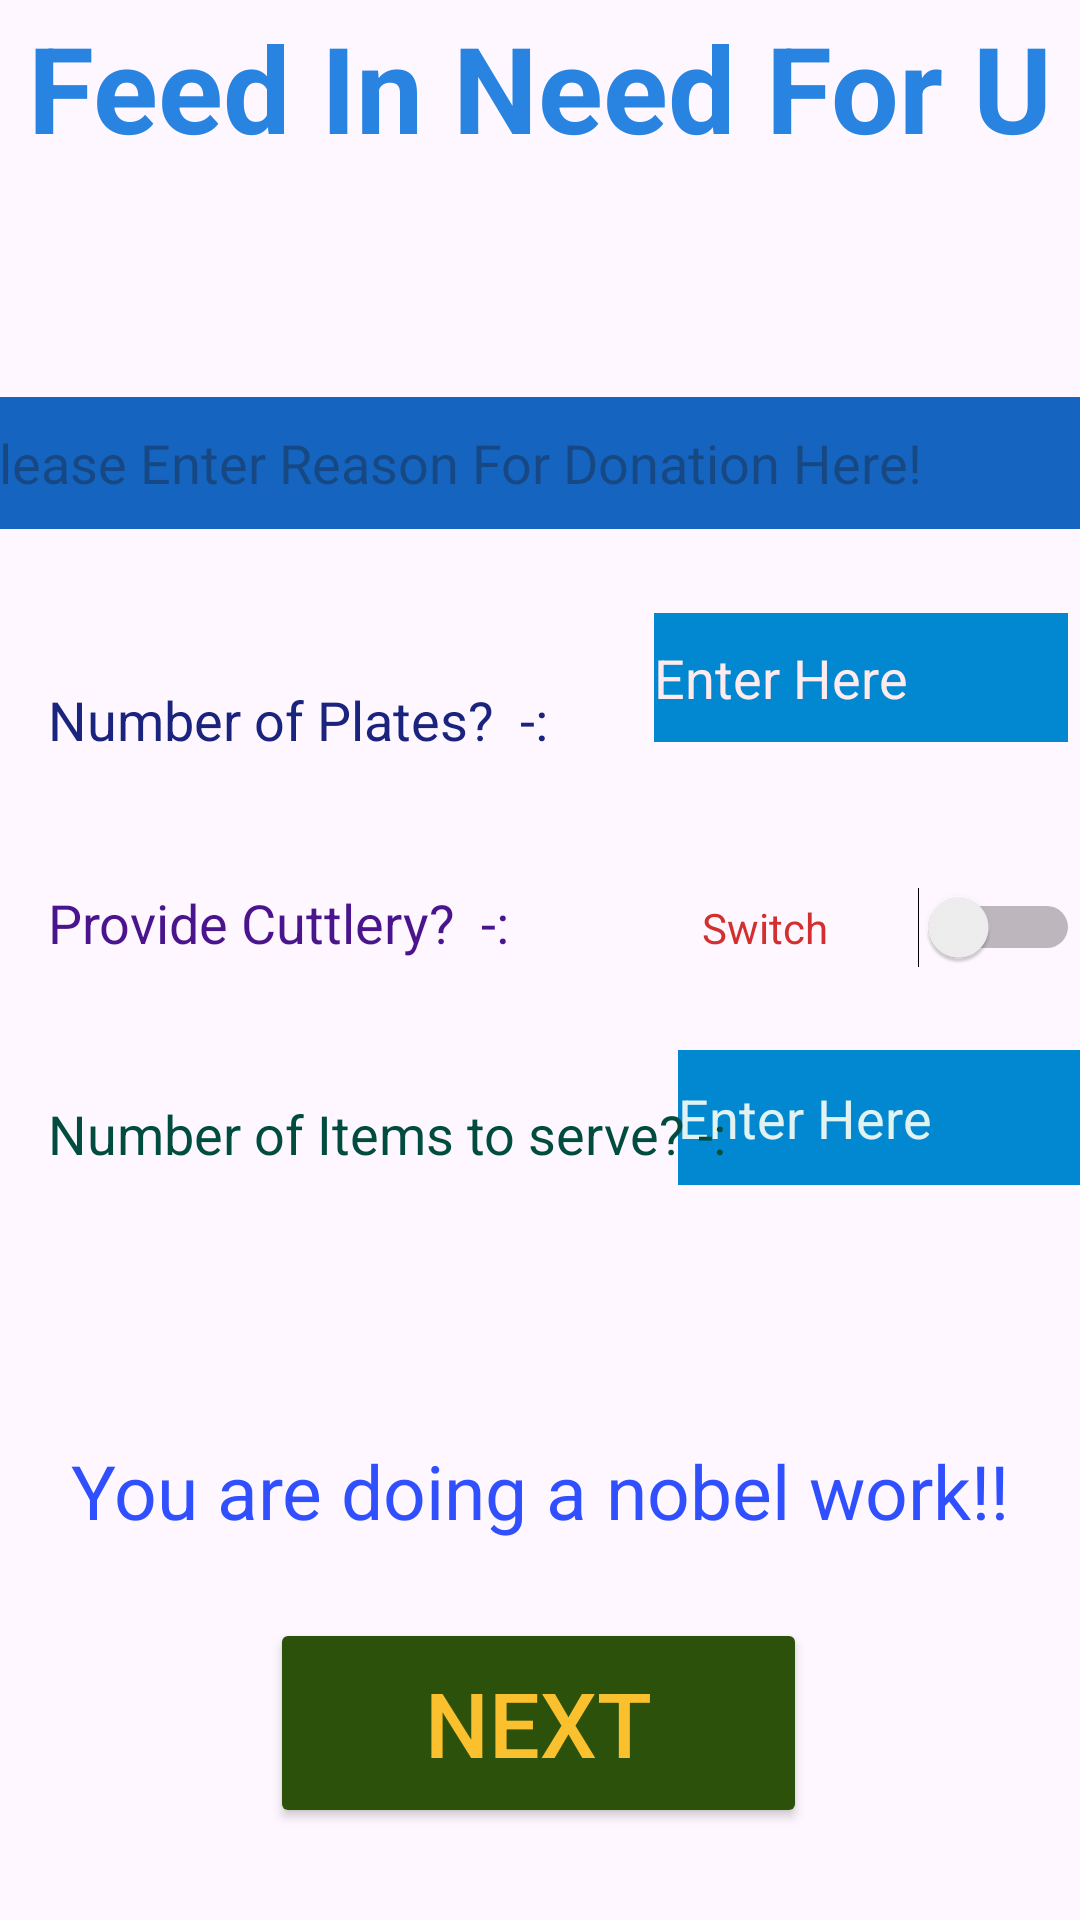

Here is an Android app screen rendered from its layout file. Give the layout XML and the strings, colors and styles it references.
<!-- AndroidManifest.xml: application theme Theme.FinCos -->
<!-- res/layout/activity_main.xml -->
<?xml version="1.0" encoding="utf-8"?>
<androidx.constraintlayout.widget.ConstraintLayout xmlns:android="http://schemas.android.com/apk/res/android"
    xmlns:app="http://schemas.android.com/apk/res-auto"
    xmlns:tools="http://schemas.android.com/tools"
    android:layout_width="match_parent"
    android:layout_height="match_parent"
    android:background="@drawable/bkgnd"
    tools:context=".MainActivity">

    <EditText
        android:id="@+id/editTextNumber3"
        android:layout_width="143dp"
        android:layout_height="62dp"
        android:autofillHints=""
        android:backgroundTint="#0288D1"
        android:backgroundTintMode="add"
        android:ems="10"
        android:hint="@string/enter_here"
        android:inputType="number"
        android:textColorHint="#E0F2F1"
        app:layout_constraintBottom_toBottomOf="parent"
        app:layout_constraintEnd_toEndOf="parent"
        app:layout_constraintHorizontal_bias="0.866"
        app:layout_constraintStart_toEndOf="@+id/editTextText4"
        app:layout_constraintTop_toTopOf="parent"
        app:layout_constraintVertical_bias="0.588" />

    <TextView
        android:id="@+id/editTextText4"
        android:layout_width="237dp"
        android:layout_height="57dp"
        android:layout_marginStart="16dp"
        android:ems="10"
        android:inputType="text"
        android:text="Number of Items to serve? -:"
        android:textColor="#004D40"
        android:textSize="18dp"

        app:layout_constraintBottom_toBottomOf="parent"
        app:layout_constraintStart_toStartOf="parent"
        app:layout_constraintTop_toBottomOf="@+id/editTextText"
        app:layout_constraintVertical_bias="0.456" />

    <TextView
        android:id="@+id/editTextText3"
        android:layout_width="233dp"
        android:layout_height="51dp"
        android:layout_marginStart="16dp"
        android:ems="10"
        android:inputType="text"
        android:text="Provide Cuttlery?  -:"
        android:textSize="18dp"
        android:textColor="#4A148C"
        app:layout_constraintBottom_toBottomOf="parent"
        app:layout_constraintStart_toStartOf="parent"
        app:layout_constraintTop_toBottomOf="@+id/editTextText"
        app:layout_constraintVertical_bias="0.276" />

    <EditText
        android:id="@+id/editTextNumber2"
        android:layout_width="146dp"
        android:layout_height="60dp"
        android:backgroundTint="#0288D1"
        android:backgroundTintMode="add"
        android:ems="10"
        android:hint="Enter Here"
        android:inputType="number"
        android:textColorHint="#FFEBEE"
        app:layout_constraintBottom_toBottomOf="parent"
        app:layout_constraintEnd_toEndOf="parent"
        app:layout_constraintHorizontal_bias="1.0"
        app:layout_constraintStart_toEndOf="@+id/editTextText2"
        app:layout_constraintTop_toTopOf="parent"
        app:layout_constraintVertical_bias="0.335" />

    <TextView
        android:id="@+id/editTextText2"
        android:layout_width="231dp"
        android:layout_height="54dp"
        android:layout_marginStart="16dp"
        android:ems="10"
        android:inputType="text"
        android:textColor="#1A237E"
        android:text="Number of Plates?  -:"
        android:textSize="18dp"
        app:layout_constraintBottom_toBottomOf="parent"
        app:layout_constraintStart_toStartOf="parent"
        app:layout_constraintTop_toBottomOf="@+id/editTextText"
        app:layout_constraintVertical_bias="0.11" />

    <TextView
        android:id="@+id/textView"
        android:layout_width="wrap_content"
        android:layout_height="wrap_content"
        android:backgroundTint="#FBC02D"
        android:text="@string/feed_in_need_for_u"
        android:textStyle="bold"
        android:textColor="#2884E0"
        android:textSize="40sp"
        app:autoSizeTextType="uniform"
        app:layout_constraintBottom_toBottomOf="parent"
        app:layout_constraintEnd_toEndOf="parent"
        app:layout_constraintHorizontal_bias="0.494"
        app:layout_constraintStart_toStartOf="parent"
        app:layout_constraintTop_toTopOf="parent"
        app:layout_constraintVertical_bias="0.004" />

    <EditText
        android:id="@+id/editTextText"
        android:layout_width="392dp"
        android:layout_height="61dp"
        android:backgroundTint="#1565C0"
        android:backgroundTintMode="src_over"
        android:breakStrategy="high_quality"
        android:ems="10"
        android:hint="@string/please_enter_reason_for_donation_here"
        android:inputType="text"
        android:selectAllOnFocus="false"
        android:singleLine="false"

        app:layout_constraintBottom_toBottomOf="parent"
        app:layout_constraintEnd_toEndOf="parent"
        app:layout_constraintStart_toStartOf="parent"
        app:layout_constraintTop_toTopOf="parent"
        app:layout_constraintVertical_bias="0.211" />

    <Button
        android:id="@+id/button"
        android:layout_width="179dp"
        android:layout_height="70dp"
        android:backgroundTint="#2C510B"
        android:onClick="locationpage"
        android:text="@string/next"
        android:textColor="#FBC02D"
        android:textSize="30sp"
        app:layout_constraintBottom_toBottomOf="parent"
        app:layout_constraintEnd_toEndOf="parent"
        app:layout_constraintHorizontal_bias="0.498"
        app:layout_constraintStart_toStartOf="parent"
        app:layout_constraintTop_toTopOf="parent"
        app:layout_constraintVertical_bias="0.946" />

    <Switch
        android:id="@+id/switch1"
        android:layout_width="126dp"
        android:layout_height="49dp"
        android:switchPadding="@dimen/margin_xlarge"
        android:text="Switch"
        android:textColor="#D32F2F"
        android:textOff="@string/no"
        android:textOn="@string/yes"
        app:layout_constraintBottom_toBottomOf="parent"
        app:layout_constraintEnd_toEndOf="parent"
        app:layout_constraintHorizontal_bias="1.0"
        app:layout_constraintStart_toEndOf="@+id/editTextText3"
        app:layout_constraintTop_toBottomOf="@+id/editTextNumber2"
        app:layout_constraintVertical_bias="0.09"
        tools:ignore="UseSwitchCompatOrMaterialXml" />

    <TextView
        android:id="@+id/textView2"
        android:layout_width="wrap_content"
        android:layout_height="wrap_content"
        android:text="@string/you_are_doing_a_nobel_work"
        android:textColor="#304FFE"
        android:textSize="25sp"
        app:layout_constraintBottom_toTopOf="@+id/button"
        app:layout_constraintEnd_toEndOf="parent"
        app:layout_constraintStart_toStartOf="parent"
        app:layout_constraintTop_toBottomOf="@+id/textView"
        app:layout_constraintVertical_bias="0.943" />

</androidx.constraintlayout.widget.ConstraintLayout>
<!-- resources referenced by this layout -->
<resources>
  <string name="enter_here">Enter Here</string>
  <string name="feed_in_need_for_u">Feed In Need For U</string>
  <string name="next">NEXT</string>
  <string name="no">NO</string>
  <string name="please_enter_reason_for_donation_here">Please Enter Reason For Donation Here!</string>
  <string name="yes">YES</string>
  <string name="you_are_doing_a_nobel_work">You are doing a nobel work!!</string>
  <style name="Theme.FinCos" parent="Base.Theme.FinCos" />
  <style name="Base.Theme.FinCos" parent="Theme.Material3.DayNight.NoActionBar">
          
          
      </style>
</resources>
